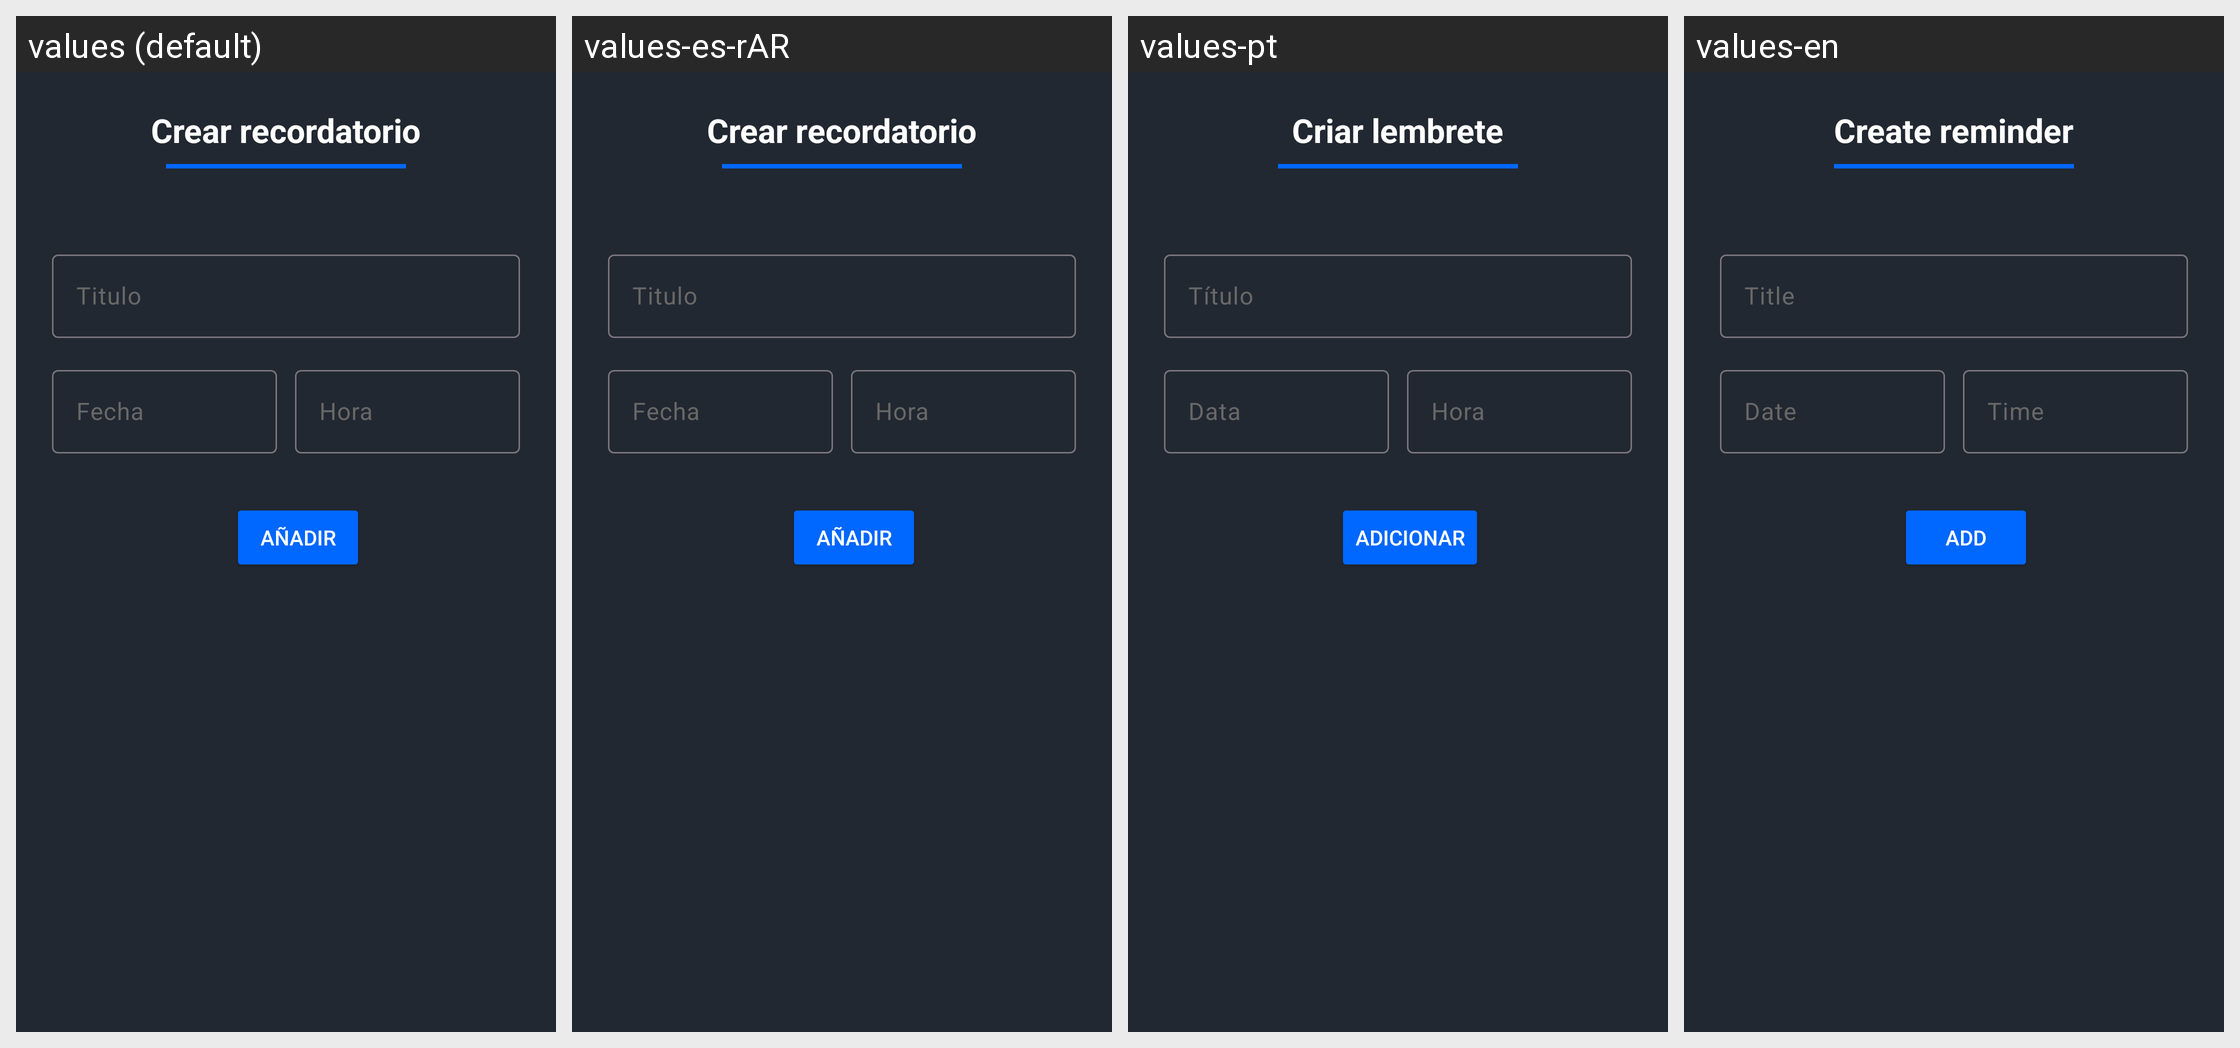

The Android screen above is rendered under several locales of the same app. Produce the string resources it draws, with the default and per-locale values.
Android screen res/layout/modal_create_reminder.xml rendered under 4 locales, left to right: values (default), values-es-rAR, values-pt, values-en. Device: Nexus 5 (rendered at 1080×1920; each locale shown at half size, 540×960, under a caption strip naming it); theme Theme.TrabajoIntegradorModuloNativo.
Strings drawn on this screen, with the default value and each locale's value (text and hints the layout hard-codes, and strings that could not be matched under every locale, appear in the picture but are not listed):

crear_recordatorio
  values: Crear recordatorio
  values-es-rAR: Crear recordatorio
  values-pt: Criar lembrete
  values-en: Create reminder

titulo
  values: Titulo
  values-es-rAR: Titulo
  values-pt: Título
  values-en: Title

fecha
  values: Fecha
  values-es-rAR: Fecha
  values-pt: Data
  values-en: Date

hora
  values: Hora
  values-es-rAR: Hora
  values-pt: Hora
  values-en: Time

anadir
  values: Añadir
  values-es-rAR: Añadir
  values-pt: Adicionar
  values-en: Add
